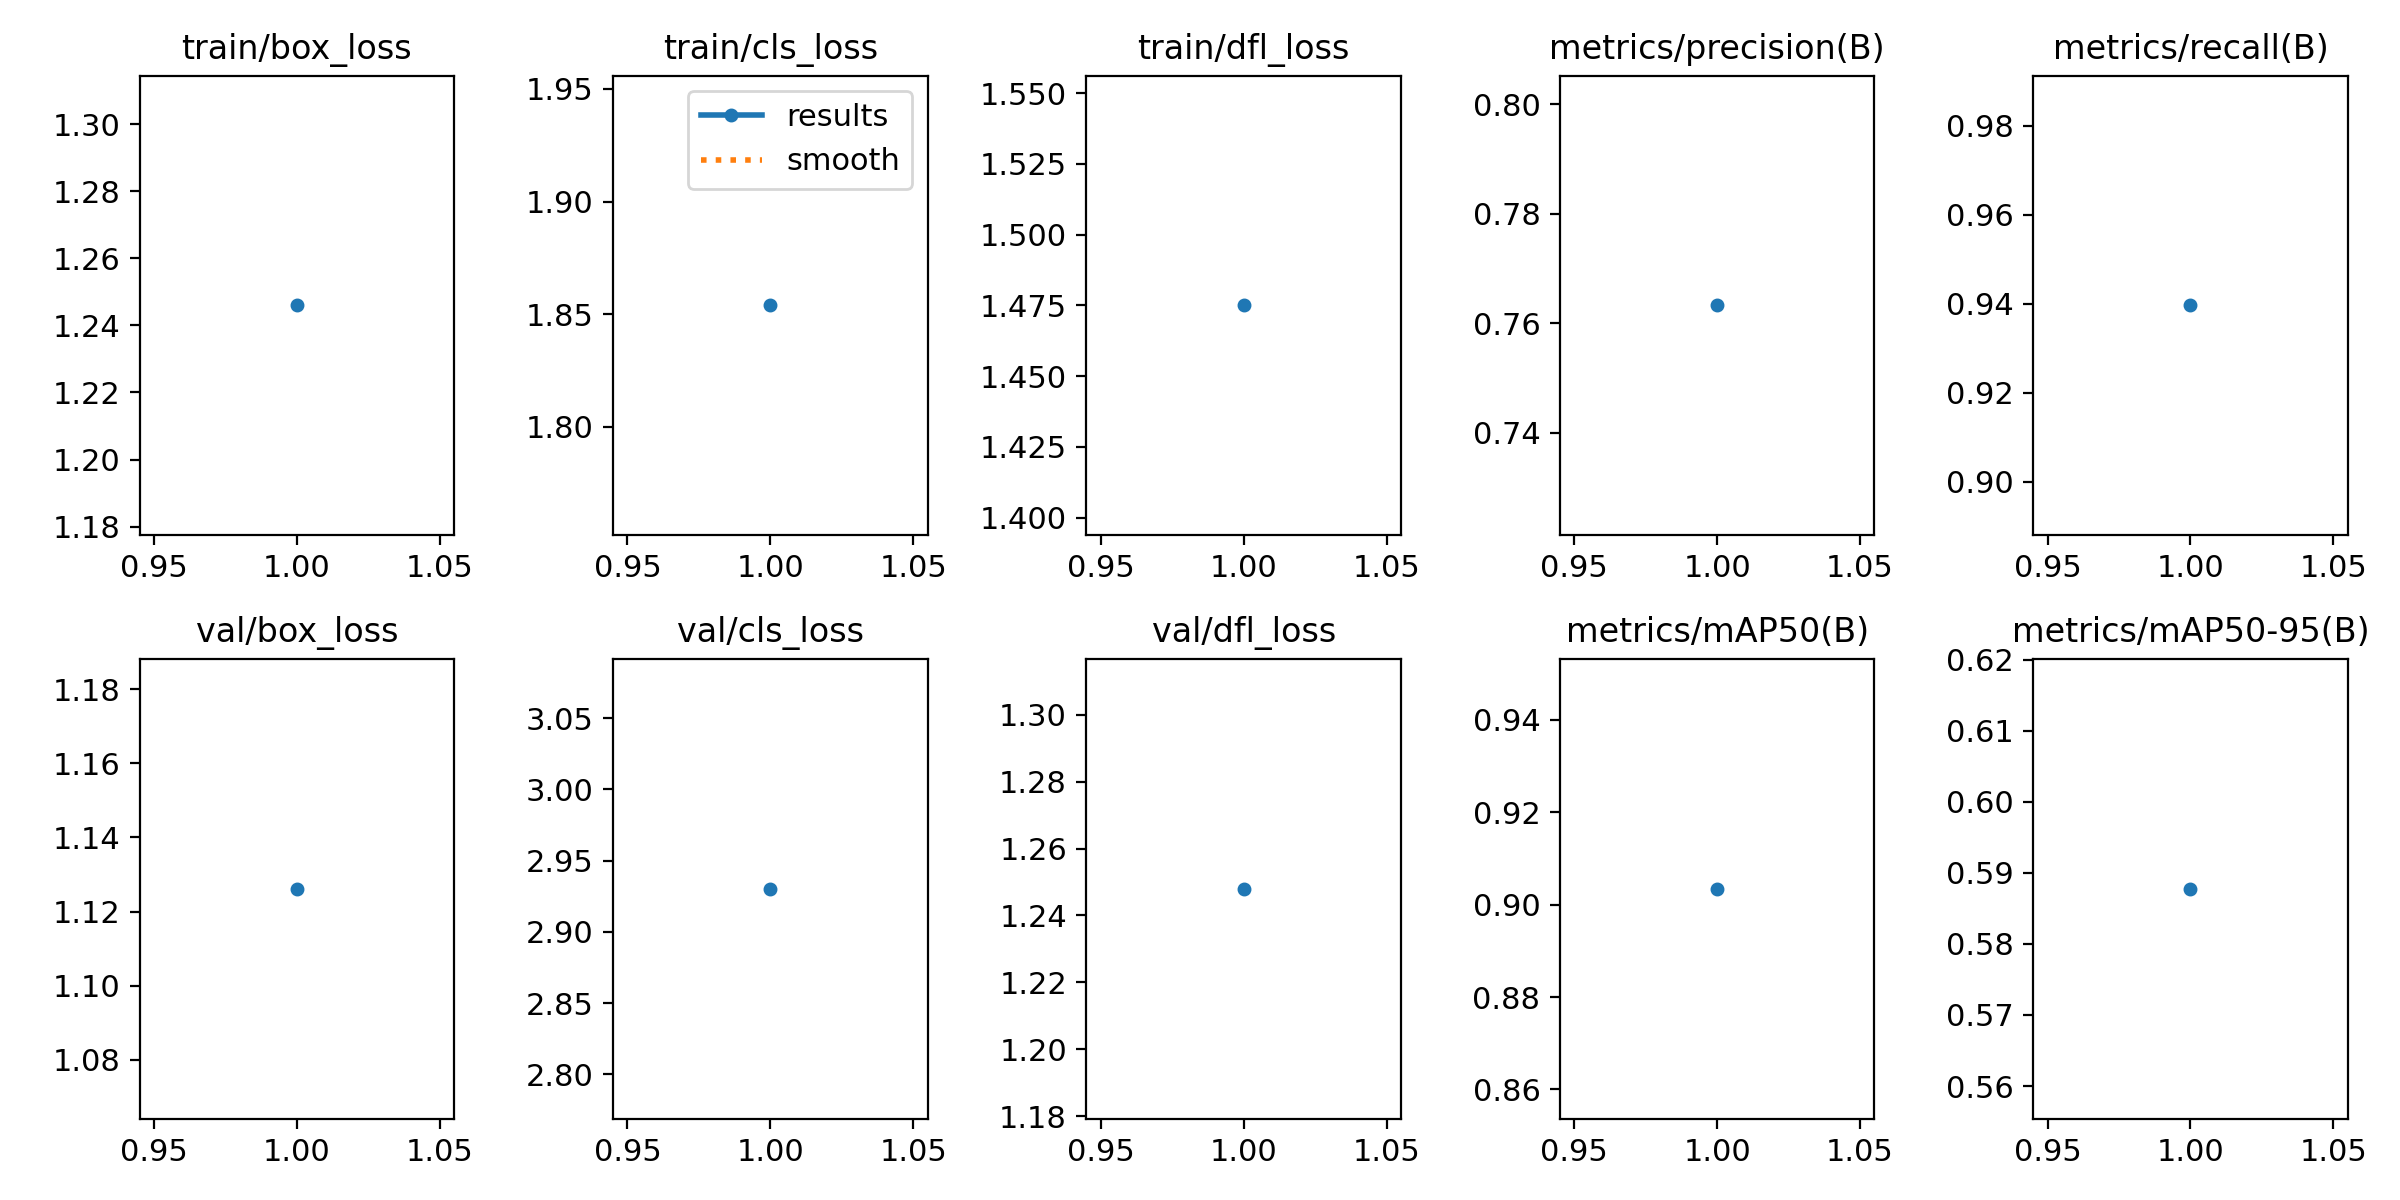

Data behind this chart, as committed beside it:
epoch, time, train/box_loss, train/cls_loss, train/dfl_loss, metrics/precision(B), metrics/recall(B), metrics/mAP50(B), metrics/mAP50-95(B), val/box_loss, val/cls_loss, val/dfl_loss, lr/pg0, lr/pg1, lr/pg2
1, 502.7, 1.246, 1.854, 1.475, 0.7633, 0.9396, 0.9034, 0.5877, 1.126, 2.93, 1.248, 0.0003834, 0.0003834, 0.0003834
